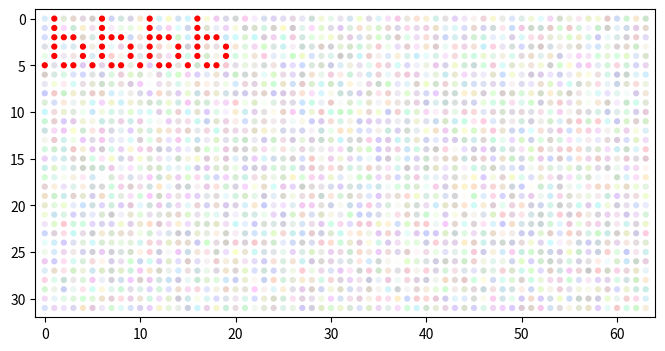

Write Python code to recreate this figure.
import matplotlib.pyplot as plt
import numpy as np
from typing import List, Tuple

BIT_DEPTH = 255

MATRIX_WIDTH = 64
MATRIX_HEIGHT = 32

LETTER_WIDTH = 5
LETTER_HEIGHT = 7

font = {
    " ": [0b00000, 0b00000, 0b00000, 0b00000, 0b00000, 0b00000, 0b00000],
    "a": [0b00000, 0b01110, 0b00001, 0b00111, 0b01001, 0b00111, 0b00000],
    "b": [0b01000, 0b01000, 0b01110, 0b01001, 0b01001, 0b10110, 0b00000],
}


def display_matrix(matrix: List[List[Tuple[int, int, int]]]) -> None:
    """"""
    y, x = np.indices(matrix.shape[:2])

    # flatten tuples into (r, g, b)
    colors = matrix.reshape(-1, 3) / BIT_DEPTH

    _, ax = plt.subplots(figsize=(8, 4), dpi=150)

    ax.set_xlim(-1, MATRIX_WIDTH)
    ax.set_ylim(-1, MATRIX_HEIGHT)

    ax.scatter(x.ravel(), y.ravel(), c=colors, s=12)

    # led matrix starts at the top, plots start at the bottom
    ax.invert_yaxis()

    plt.show()


def draw_letter(
    matrix: List[List[Tuple[int, int, int]]],
    letter: str,
    row_start: int,
    col_start: int,
) -> List[List[Tuple[int, int, int]]]:
    
    row = row_start
    for horizontal in font[letter]:
        col = col_start
        for i in range(LETTER_WIDTH - 1, -1, -1):
            bit = (horizontal >> i) & 1
            if bit:
                matrix[row][col] = (BIT_DEPTH, 0, 0) # dot color

            col += 1
        row += 1

    return matrix


# example
if __name__ == "__main__":
    # create background of different colors
    led_matrix = np.random.randint(200, BIT_DEPTH, (MATRIX_HEIGHT, MATRIX_WIDTH, 3))

    led_matrix = draw_letter(led_matrix, "b", 0, 0)
    led_matrix = draw_letter(led_matrix, "b", 0, LETTER_WIDTH)
    led_matrix = draw_letter(led_matrix, "b", 0, LETTER_WIDTH * 2)
    led_matrix = draw_letter(led_matrix, "b", 0, LETTER_WIDTH * 3)
    display_matrix(led_matrix)
